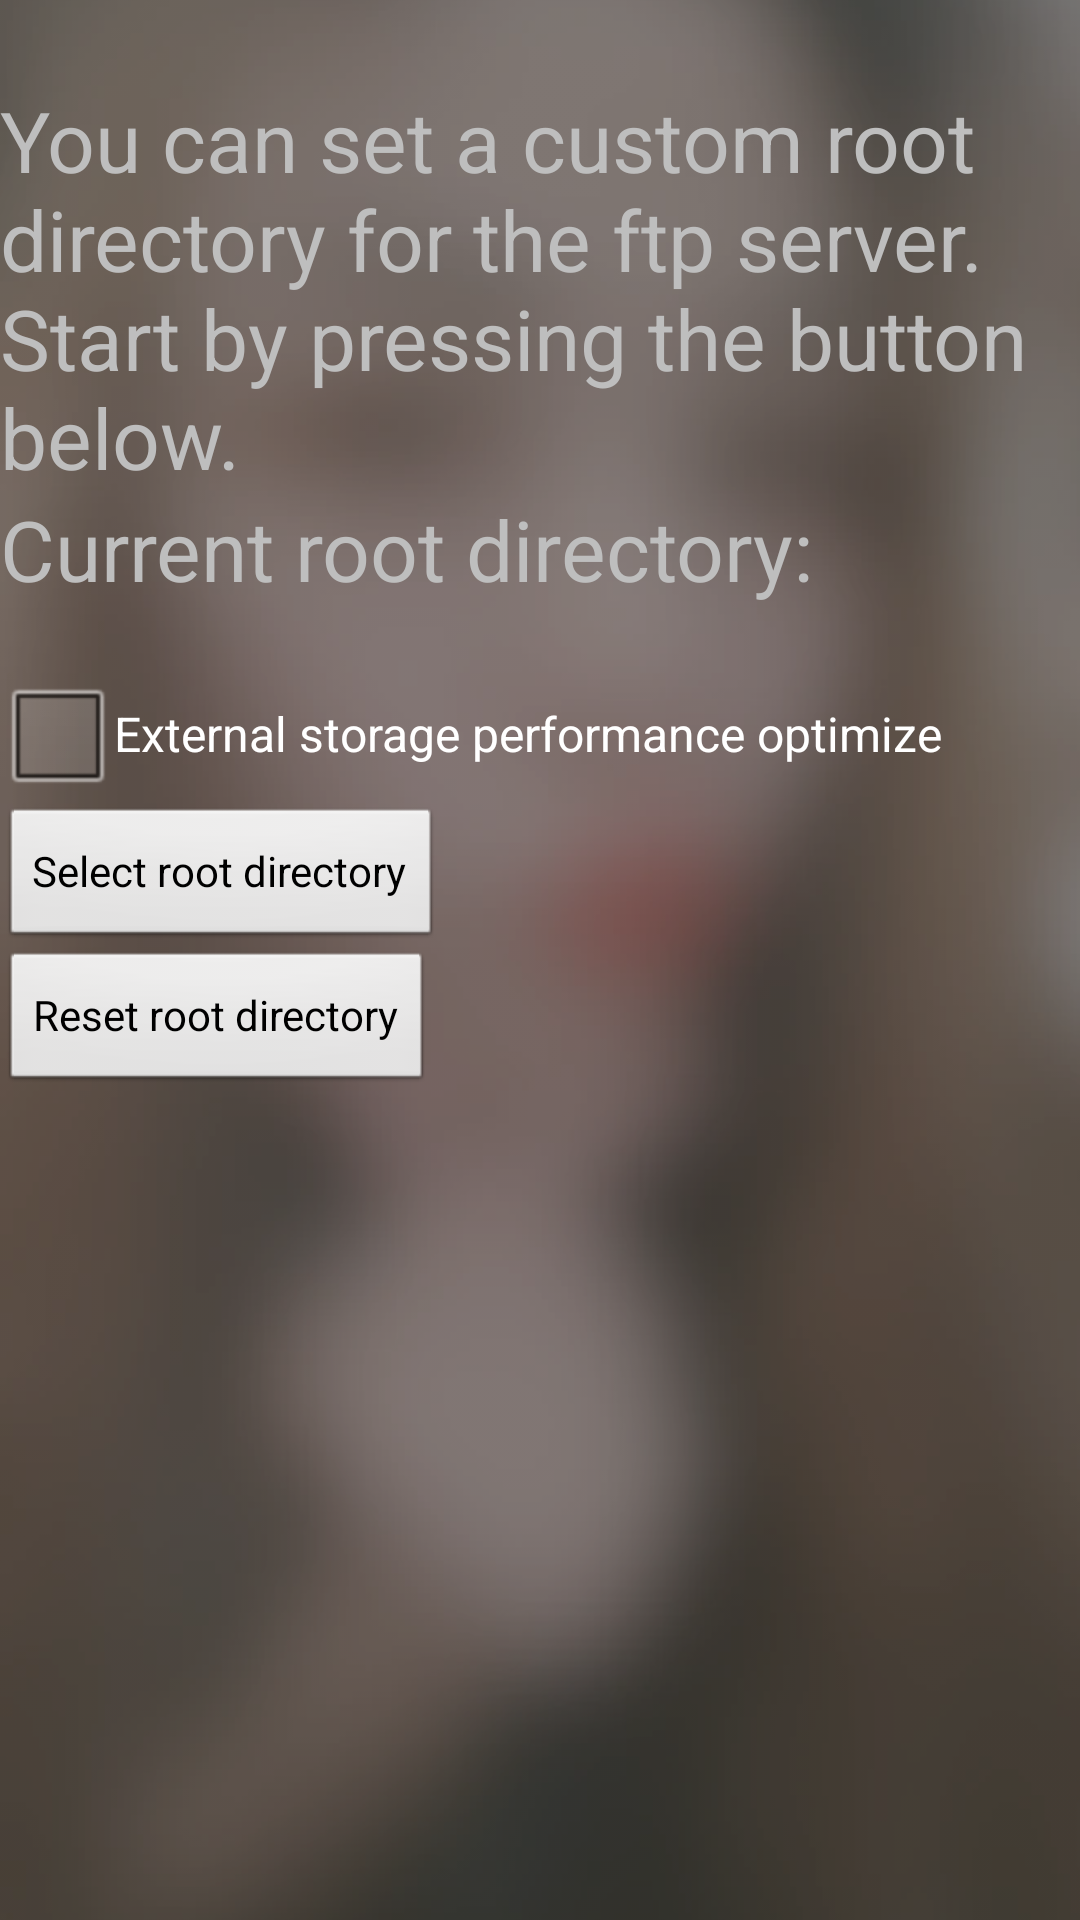

Android layout source for this screen:
<!-- AndroidManifest.xml: fallback theme Theme.MaterialComponents.DayNight.NoActionBar -->
<!-- res/layout/root_directory_setting_activity.xml -->
<?xml version="1.0" encoding="utf-8"?>

<FrameLayout xmlns:android="http://schemas.android.com/apk/res/android"
    xmlns:app="http://schemas.android.com/apk/res-auto"
    xmlns:tools="http://schemas.android.com/tools"
    android:layout_width="fill_parent"
    android:layout_height="fill_parent"
  android:theme="@android:style/Theme.Wallpaper"
    android:background="@color/white" >

    <RelativeLayout
        android:layout_width="fill_parent"
        android:layout_height="fill_parent"
        android:background="@color/white" >
  <ImageView android:id="@+id/wallpaper" android:layout_width="match_parent" android:layout_height="match_parent" android:alpha="0.88" android:clickable="true"
    android:contentDescription="@string/backgroundImage" android:focusable="true" android:scaleType="centerCrop" 
    android:src="@drawable/photo_20230326_10585066211"
    android:visibility="visible" tools:visibility="visible" />
  <ImageView android:layout_width="match_parent" android:layout_height="match_parent" android:alpha="0.4" android:background="@android:color/black"
    android:contentDescription="@string/darkBackgroundImage" />
    <androidx.constraintlayout.widget.ConstraintLayout
      android:layout_width="fill_parent"
      android:layout_height="fill_parent"
    >
      <TextView
        android:id="@+id/userNamePrompttextView2"
        android:layout_width="wrap_content"
        android:layout_height="wrap_content"
        android:text="@string/apn_setting_username"
        app:layout_constraintStart_toStartOf="parent"
        android:textColor="@color/yellow" 
        android:textSize="28sp" 
        android:layout_marginTop="28dp" 
        app:layout_constraintTop_toTopOf="parent" />

      <TextView
        android:id="@+id/userNametextView3"
        android:layout_width="wrap_content"
        android:layout_height="wrap_content"
        android:text="@string/empty"
        app:layout_constraintLeft_toRightOf="@id/userNamePrompttextView2"
        app:layout_constraintTop_toTopOf="@id/userNamePrompttextView2" />

      <TextView
        android:id="@+id/freeCreditPrompttextView4"
        android:layout_width="wrap_content"
        android:layout_height="wrap_content"
        android:text="@string/freeCredit"
        app:layout_constraintStart_toStartOf="parent"
        android:textColor="@color/yellow" 
        android:textSize="28sp" 
        app:layout_constraintTop_toBottomOf="@id/userNamePrompttextView2" />
      <TextView
        android:id="@+id/freeCredittextView5"
        android:layout_width="wrap_content"
        android:layout_height="wrap_content"
        android:text="@string/empty"
        app:layout_constraintLeft_toRightOf="@id/freeCreditPrompttextView4"
        app:layout_constraintTop_toTopOf="@id/freeCreditPrompttextView4" />
      <TextView
        android:id="@+id/paidCreditPrompttextView6"
        android:layout_width="wrap_content"
        android:layout_height="wrap_content"
        android:text="@string/empty"
        app:layout_constraintStart_toStartOf="parent"
        app:layout_constraintTop_toBottomOf="@id/freeCreditPrompttextView4" />
      <CheckBox
        android:id="@+id/paidCredittextView7"
        android:layout_width="wrap_content"
        android:layout_height="wrap_content"
        android:text="@string/externalStoragePerformanceOptimizempty"
        app:layout_constraintStart_toStartOf="@id/paidCreditPrompttextView6"
        app:layout_constraintTop_toBottomOf="@id/paidCreditPrompttextView6" />
      <Button
        android:id="@+id/loginbutton"
        android:layout_width="wrap_content"
        android:layout_height="wrap_content"
        android:text="@string/selectRootDirectoryin"
        app:layout_constraintStart_toStartOf="parent"
        app:layout_constraintTop_toBottomOf="@id/paidCredittextView7" />
      <Button
        android:id="@+id/resetRootDirectoryss"
        android:layout_width="wrap_content"
        android:layout_height="wrap_content"
        android:text="@string/resetRootDirectoryin"
        app:layout_constraintTop_toBottomOf="@id/loginbutton"
        />
    </androidx.constraintlayout.widget.ConstraintLayout>
  </RelativeLayout>
</FrameLayout>
<!-- resources referenced by this layout -->
<resources>
  <color name="white">#ffffffff</color>
  <!-- drawable photo_20230326_10585066211: webp bitmap (drawable-hdpi, 15350 bytes) -->
  <string name="apn_setting_username">You can set a custom root directory for the ftp server. Start by pressing the button below.</string>
  <string name="backgroundImage">Background image</string>
  <string name="darkBackgroundImage">Dark the background image</string>
  <string name="empty" translatable="false" />
  <string name="externalStoragePerformanceOptimizempty">External storage performance optimize</string>
  <string name="freeCredit">Current root directory:</string>
  <string name="resetRootDirectoryin">Reset root directory</string>
  <string name="selectRootDirectoryin">Select root directory</string>
</resources>
